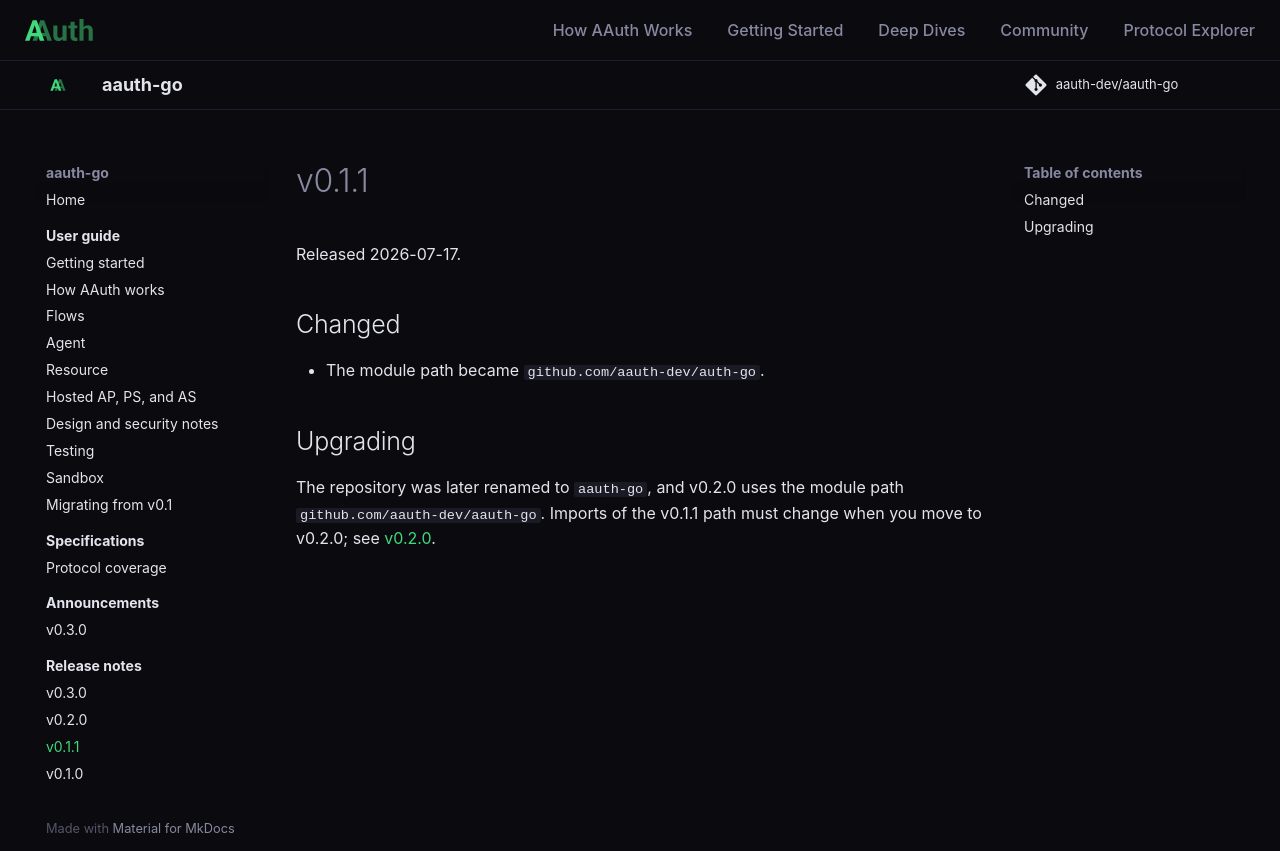

repository: aauth-dev/aauth-go · page: releases/v0.1.1/index.html · generator: mkdocs

# v0.1.1

Released 2026-07-17.

## Changed

- The module path became `github.com/aauth-dev/auth-go`.

## Upgrading

The repository was later renamed to `aauth-go`, and v0.2.0 uses the module
path `github.com/aauth-dev/aauth-go`. Imports of the v0.1.1 path must change
when you move to v0.2.0; see [v0.2.0](v0.2.0.md).
